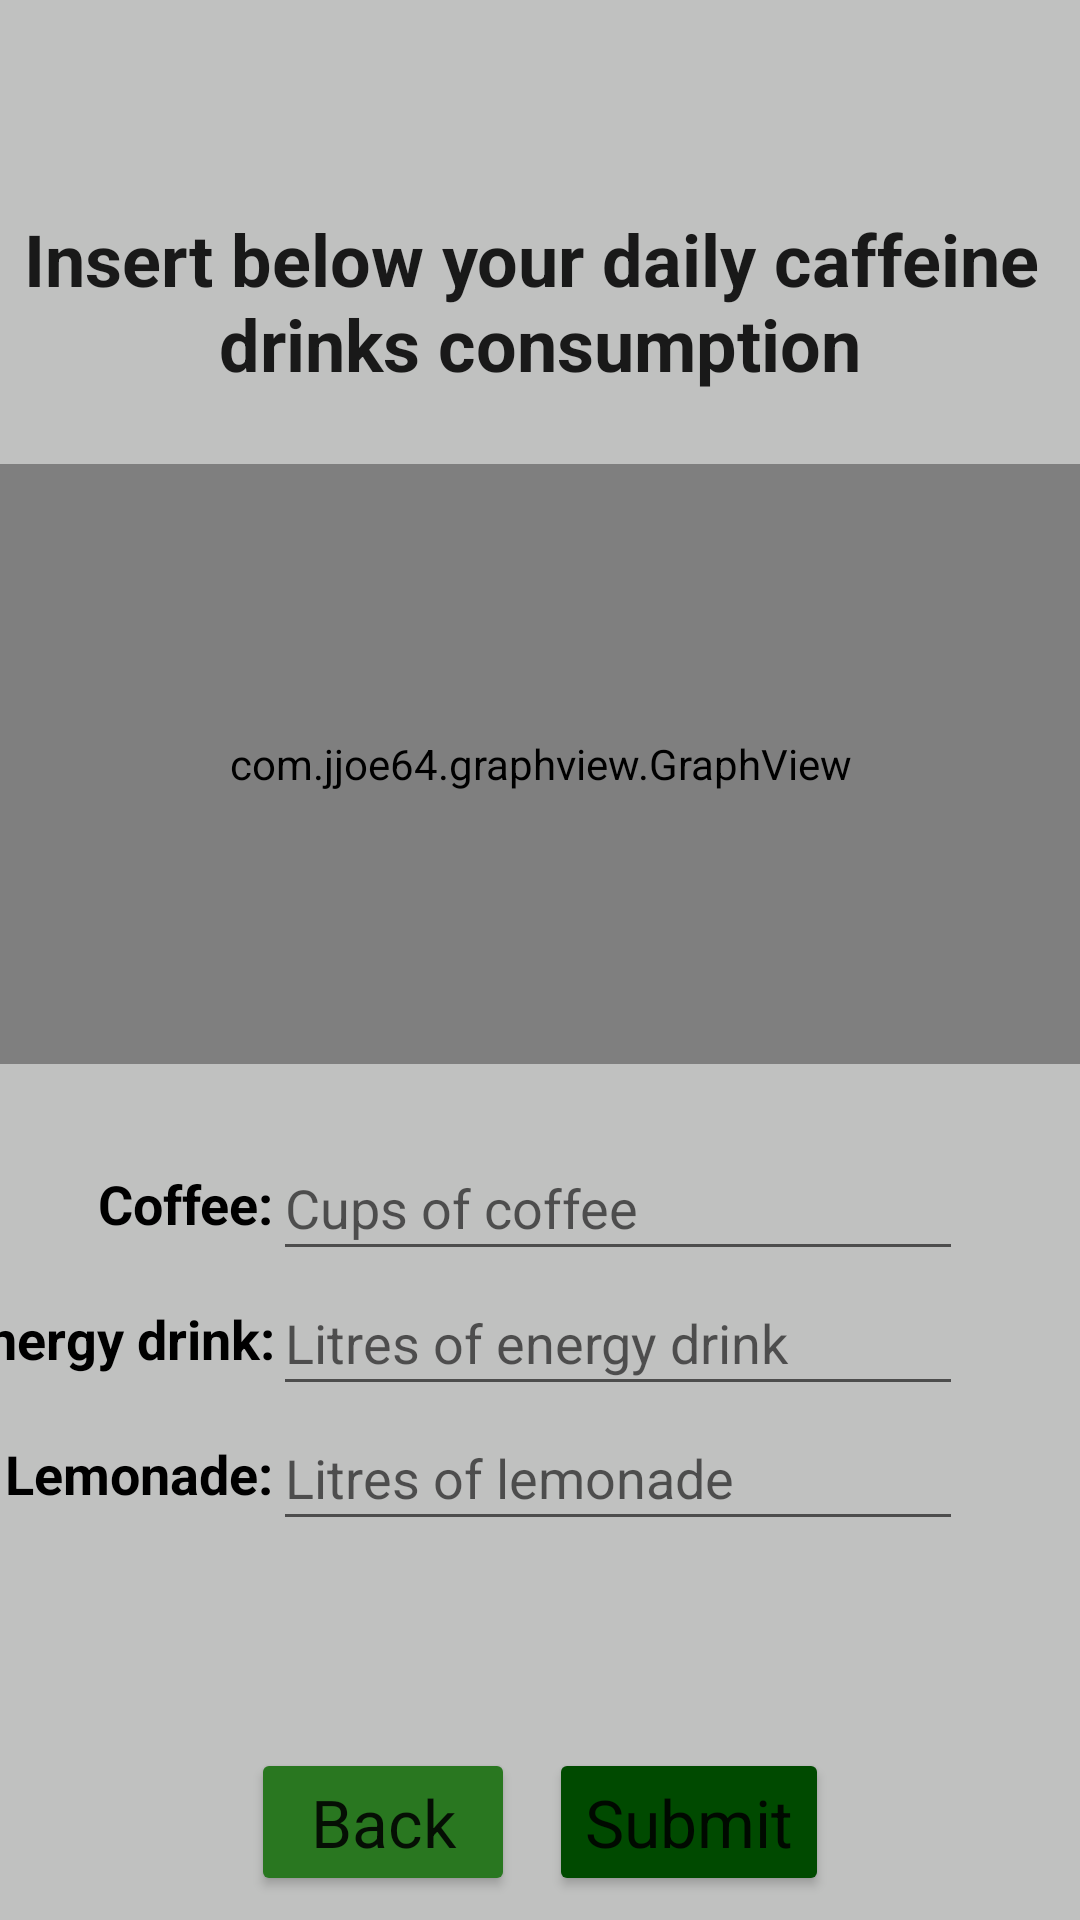

This screen was rendered from an Android layout file. Write that file and the resources it references.
<!-- AndroidManifest.xml: application theme Theme.Harjoitustyo2 -->
<!-- res/layout/activity_caffeine_control.xml -->
<?xml version="1.0" encoding="utf-8"?>
<androidx.constraintlayout.widget.ConstraintLayout xmlns:android="http://schemas.android.com/apk/res/android"
    xmlns:app="http://schemas.android.com/apk/res-auto"
    xmlns:tools="http://schemas.android.com/tools"
    android:layout_width="match_parent"
    android:layout_height="match_parent"
    android:background="#c0c1c0"
    tools:context=".CaffeineControl">

    <Button
        android:id="@+id/submitC"
        android:layout_width="wrap_content"
        android:layout_height="wrap_content"
        android:layout_marginStart="8dp"
        android:layout_marginLeft="8dp"
        android:layout_marginEnd="80dp"
        android:layout_marginRight="80dp"
        android:layout_marginBottom="8dp"
        android:text="@string/submit"
        android:textAppearance="@style/TextAppearance.AppCompat.Large"
        app:backgroundTint="#004a00"
        app:layout_constraintBottom_toBottomOf="parent"
        app:layout_constraintEnd_toEndOf="parent"
        app:layout_constraintStart_toEndOf="@+id/backC" />

    <TextView
        android:id="@+id/textView15"
        android:layout_width="wrap_content"
        android:layout_height="wrap_content"
        android:layout_marginTop="70dp"
        android:duplicateParentState="false"
        android:gravity="center"
        android:text="@string/insert_below_your_caffeine_drinks_consumption"
        android:textAppearance="@style/TextAppearance.AppCompat.Large"
        android:textSize="24sp"
        android:textStyle="bold"
        app:layout_constraintEnd_toEndOf="parent"
        app:layout_constraintStart_toStartOf="parent"
        app:layout_constraintTop_toTopOf="parent" />

    <Button
        android:id="@+id/backC"
        android:layout_width="wrap_content"
        android:layout_height="wrap_content"
        android:layout_marginStart="80dp"
        android:layout_marginLeft="80dp"
        android:layout_marginBottom="8dp"
        android:text="@string/back"
        android:textAppearance="@style/TextAppearance.AppCompat.Large"
        app:backgroundTint="#297720"
        app:layout_constraintBottom_toBottomOf="parent"
        app:layout_constraintEnd_toStartOf="@+id/submitC"
        app:layout_constraintStart_toStartOf="parent" />

    <com.jjoe64.graphview.GraphView
        android:id="@+id/graph"
        android:layout_width="match_parent"
        android:layout_height="200dip"
        android:layout_marginTop="24dp"
        app:layout_constraintEnd_toEndOf="parent"
        app:layout_constraintHorizontal_bias="1.0"
        app:layout_constraintStart_toStartOf="parent"
        app:layout_constraintTop_toBottomOf="@+id/textView15" />

    <TextView
        android:id="@+id/totalConsumption"
        android:layout_width="wrap_content"
        android:layout_height="wrap_content"
        android:textSize="18sp"
        android:textStyle="bold"
        app:layout_constraintBottom_toTopOf="@+id/backC"
        app:layout_constraintEnd_toEndOf="parent"
        app:layout_constraintStart_toStartOf="parent"
        app:layout_constraintTop_toBottomOf="@+id/lemonadeConsumption" />

    <TextView
        android:id="@+id/textView17"
        android:layout_width="wrap_content"
        android:layout_height="45dp"
        android:layout_marginTop="24dp"
        android:gravity="center"
        android:text="@string/coffee"
        android:textColor="#000000"
        android:textSize="18sp"
        android:textStyle="bold"
        app:layout_constraintEnd_toStartOf="@+id/coffeeConsumption"
        app:layout_constraintTop_toBottomOf="@+id/graph" />

    <TextView
        android:id="@+id/textView18"
        android:layout_width="wrap_content"
        android:layout_height="45dp"
        android:gravity="center"
        android:text="@string/energy_drink"
        android:textColor="#000000"
        android:textSize="18sp"
        android:textStyle="bold"
        app:layout_constraintEnd_toStartOf="@+id/edConsumption"
        app:layout_constraintTop_toBottomOf="@+id/textView17" />

    <TextView
        android:id="@+id/textView19"
        android:layout_width="wrap_content"
        android:layout_height="45dp"
        android:gravity="center"
        android:text="@string/lemonade"
        android:textColor="#000000"
        android:textSize="18sp"
        android:textStyle="bold"
        app:layout_constraintEnd_toStartOf="@+id/lemonadeConsumption"
        app:layout_constraintTop_toBottomOf="@+id/textView18" />

    <EditText
        android:id="@+id/lemonadeConsumption"
        android:layout_width="230dp"
        android:layout_height="45dp"
        android:ems="10"
        android:hint="@string/lemonade_consumption"
        android:inputType="numberDecimal"
        app:layout_constraintEnd_toEndOf="parent"
        app:layout_constraintHorizontal_bias="0.7"
        app:layout_constraintStart_toStartOf="parent"
        app:layout_constraintTop_toBottomOf="@+id/edConsumption"
        android:importantForAutofill="no" />

    <EditText
        android:id="@+id/coffeeConsumption"
        android:layout_width="230dp"
        android:layout_height="45dp"
        android:layout_marginTop="24dp"
        android:ems="10"
        android:hint="@string/coffee_consumption"
        android:inputType="numberDecimal"
        app:layout_constraintEnd_toEndOf="parent"
        app:layout_constraintHorizontal_bias="0.7"
        app:layout_constraintStart_toStartOf="parent"
        app:layout_constraintTop_toBottomOf="@+id/graph"
        android:importantForAutofill="no" />

    <EditText
        android:id="@+id/edConsumption"
        android:layout_width="230dp"
        android:layout_height="45dp"
        android:ems="10"
        android:hint="@string/energy_drink_consumption"
        android:inputType="numberDecimal"
        app:layout_constraintEnd_toEndOf="parent"
        app:layout_constraintHorizontal_bias="0.7"
        app:layout_constraintStart_toStartOf="parent"
        app:layout_constraintTop_toBottomOf="@+id/coffeeConsumption"
        android:importantForAutofill="no" />

</androidx.constraintlayout.widget.ConstraintLayout>
<!-- resources referenced by this layout -->
<resources>
  <string name="back">Back</string>
  <string name="coffee">Coffee:</string>
  <string name="coffee_consumption">Cups of coffee</string>
  <string name="energy_drink">Energy drink:</string>
  <string name="energy_drink_consumption">Litres of energy drink</string>
  <string name="insert_below_your_caffeine_drinks_consumption">Insert below your daily caffeine \ndrinks consumption</string>
  <string name="lemonade">Lemonade:</string>
  <string name="lemonade_consumption">Litres of lemonade</string>
  <string name="submit">Submit</string>
  <style name="Theme.Harjoitustyo2" parent="Theme.MaterialComponents.DayNight.NoActionBar">
          
          <item name="colorPrimary">@color/purple_500</item>
          <item name="colorPrimaryVariant">@color/purple_700</item>
          <item name="colorOnPrimary">@color/white</item>
          
          <item name="colorSecondary">@color/teal_200</item>
          <item name="colorSecondaryVariant">@color/teal_700</item>
          <item name="colorOnSecondary">@color/black</item>
          
          <item name="android:statusBarColor" tools:targetApi="l">?attr/colorPrimaryVariant</item>
          
      </style>
  <color name="purple_500">#FF6200EE</color>
  <color name="purple_700">#FF3700B3</color>
  <color name="white">#FFFFFFFF</color>
  <color name="teal_200">#FF03DAC5</color>
  <color name="teal_700">#FF018786</color>
  <color name="black">#FF000000</color>
</resources>
